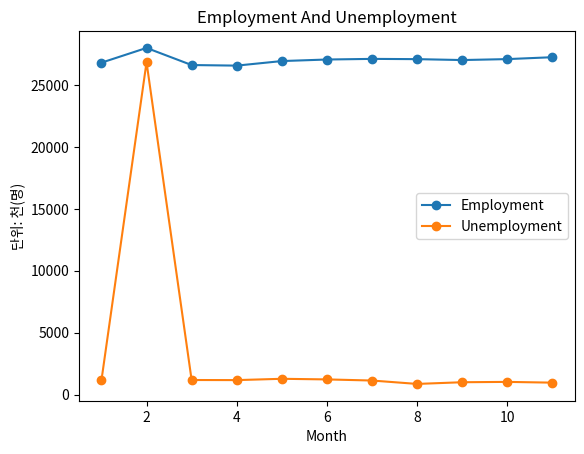

Write the Python code that produced this figure.
from matplotlib import pyplot as plt

month = [1, 2, 3, 4, 5, 6, 7, 8, 9, 10, 11]
Employment = [26800, 27991, 26609, 26562, 26930, 27055, 27106, 27085, 27012, 27088, 27241]
Unemployment = [1153, 26838, 1180, 1172, 1278, 1228, 1138, 864, 1000, 1028, 967]

plt.plot(month, Employment, marker="o")
plt.plot(month, Unemployment, marker="o")

plt.xlabel('Month')
plt.ylabel('단위: 천(명)')
plt.title('Employment And Unemployment')
plt.legend(['Employment', 'Unemployment'])
plt.show()